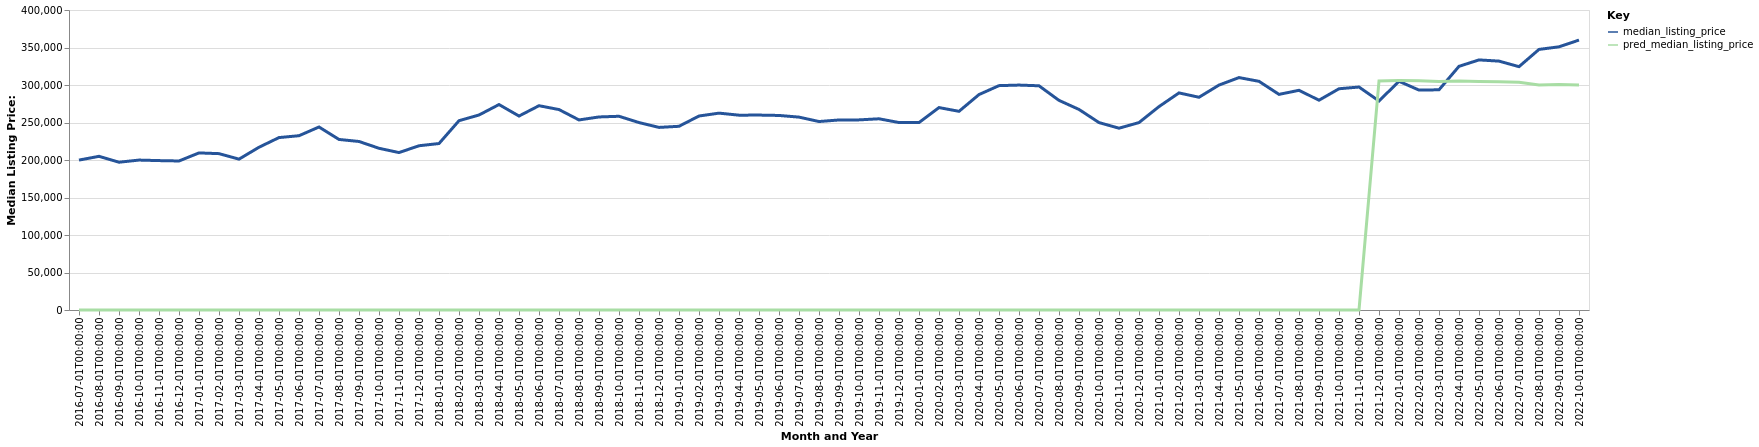

Data behind this chart, as committed beside it:
date, time_idx, median_listing_price, thirty_year_interest_rate_five, month, county_name, active_listing_count, pred_median_listing_price, month_year
2016-07-01, 0, 199900, 3.72, 7, La Crosse-Onalaska, WI-MN, 464.0, 0, Jul-2016
2016-08-01, 1, 204900, 3.73, 8, La Crosse-Onalaska, WI-MN, 474.0, 0, Aug-2016
2016-09-01, 2, 197050, 3.66, 9, La Crosse-Onalaska, WI-MN, 484.0, 0, Sep-2016
2016-10-01, 3, 199900, 3.64, 10, La Crosse-Onalaska, WI-MN, 481.0, 0, Oct-2016
2016-11-01, 4, 199200, 3.66, 11, La Crosse-Onalaska, WI-MN, 442.0, 0, Nov-2016
2016-12-01, 5, 198700, 3.48, 12, La Crosse-Onalaska, WI-MN, 372.0, 0, Dec-2016
2017-01-01, 6, 209450, 3.45, 1, La Crosse-Onalaska, WI-MN, 309.0, 0, Jan-2017
2017-02-01, 7, 208475, 3.5, 2, La Crosse-Onalaska, WI-MN, 304.0, 0, Feb-2017
2017-03-01, 8, 201150, 3.52, 3, La Crosse-Onalaska, WI-MN, 300.0, 0, Mar-2017
2017-04-01, 9, 217000, 4.03, 4, La Crosse-Onalaska, WI-MN, 293.0, 0, Apr-2017
2017-05-01, 10, 229900, 4.32, 5, La Crosse-Onalaska, WI-MN, 316.0, 0, May-2017
2017-06-01, 11, 232400, 4.2, 6, La Crosse-Onalaska, WI-MN, 330.0, 0, Jun-2017
2017-07-01, 12, 244000, 4.19, 7, La Crosse-Onalaska, WI-MN, 366.0, 0, Jul-2017
2017-08-01, 13, 227400, 4.3, 8, La Crosse-Onalaska, WI-MN, 389.0, 0, Aug-2017
2017-09-01, 14, 224700, 4.1, 9, La Crosse-Onalaska, WI-MN, 395.0, 0, Sep-2017
2017-10-01, 15, 215625, 4.05, 10, La Crosse-Onalaska, WI-MN, 397.0, 0, Oct-2017
2017-11-01, 16, 209900, 3.94, 11, La Crosse-Onalaska, WI-MN, 366.0, 0, Nov-2017
2017-12-01, 17, 219000, 4.03, 12, La Crosse-Onalaska, WI-MN, 309.0, 0, Dec-2017
2018-01-01, 18, 221950, 3.93, 1, La Crosse-Onalaska, WI-MN, 269.0, 0, Jan-2018
2018-02-01, 19, 252400, 3.83, 2, La Crosse-Onalaska, WI-MN, 242.0, 0, Feb-2018
2018-03-01, 20, 260000, 3.94, 3, La Crosse-Onalaska, WI-MN, 224.0, 0, Mar-2018
2018-04-01, 21, 273925, 3.95, 4, La Crosse-Onalaska, WI-MN, 228.0, 0, Apr-2018
2018-05-01, 22, 258625, 3.99, 5, La Crosse-Onalaska, WI-MN, 251.0, 0, May-2018
2018-06-01, 23, 272400, 4.15, 6, La Crosse-Onalaska, WI-MN, 285.0, 0, Jun-2018
2018-07-01, 24, 267250, 4.4, 7, La Crosse-Onalaska, WI-MN, 311.0, 0, Jul-2018
2018-08-01, 25, 253425, 4.46, 8, La Crosse-Onalaska, WI-MN, 339.0, 0, Aug-2018
2018-09-01, 26, 257400, 4.58, 9, La Crosse-Onalaska, WI-MN, 340.0, 0, Sep-2018
2018-10-01, 27, 258300, 4.66, 10, La Crosse-Onalaska, WI-MN, 327.0, 0, Oct-2018
2018-11-01, 28, 249925, 4.62, 11, La Crosse-Onalaska, WI-MN, 308.0, 0, Nov-2018
2018-12-01, 29, 243450, 4.54, 12, La Crosse-Onalaska, WI-MN, 275.0, 0, Dec-2018
2019-01-01, 30, 244950, 4.6, 1, La Crosse-Onalaska, WI-MN, 226.0, 0, Jan-2019
2019-02-01, 31, 258650, 4.72, 2, La Crosse-Onalaska, WI-MN, 215.0, 0, Feb-2019
2019-03-01, 32, 262500, 4.9, 3, La Crosse-Onalaska, WI-MN, 218.0, 0, Mar-2019
2019-04-01, 33, 259775, 4.94, 4, La Crosse-Onalaska, WI-MN, 251.0, 0, Apr-2019
2019-05-01, 34, 259900, 4.75, 5, La Crosse-Onalaska, WI-MN, 263.0, 0, May-2019
2019-06-01, 35, 259400, 4.51, 6, La Crosse-Onalaska, WI-MN, 321.0, 0, Jun-2019
2019-07-01, 36, 257175, 4.41, 7, La Crosse-Onalaska, WI-MN, 349.0, 0, Jul-2019
2019-08-01, 37, 251291, 4.41, 8, La Crosse-Onalaska, WI-MN, 354.0, 0, Aug-2019
2019-09-01, 38, 253377, 4.2, 9, La Crosse-Onalaska, WI-MN, 362.0, 0, Sep-2019
2019-10-01, 39, 253493, 4.14, 10, La Crosse-Onalaska, WI-MN, 364.0, 0, Oct-2019
2019-11-01, 40, 254950, 3.84, 11, La Crosse-Onalaska, WI-MN, 330.0, 0, Nov-2019
2019-12-01, 41, 249950, 3.81, 12, La Crosse-Onalaska, WI-MN, 295.0, 0, Dec-2019
2020-01-01, 42, 249900, 3.75, 1, La Crosse-Onalaska, WI-MN, 250.0, 0, Jan-2020
2020-02-01, 43, 269900, 3.73, 2, La Crosse-Onalaska, WI-MN, 222.0, 0, Feb-2020
2020-03-01, 44, 264900, 3.78, 3, La Crosse-Onalaska, WI-MN, 231.0, 0, Mar-2020
2020-04-01, 45, 287250, 3.75, 4, La Crosse-Onalaska, WI-MN, 220.0, 0, Apr-2020
2020-05-01, 46, 299150, 3.74, 5, La Crosse-Onalaska, WI-MN, 217.0, 0, May-2020
2020-06-01, 47, 299900, 3.72, 6, La Crosse-Onalaska, WI-MN, 218.0, 0, Jun-2020
2020-07-01, 48, 298950, 3.49, 7, La Crosse-Onalaska, WI-MN, 217.0, 0, Jul-2020
2020-08-01, 49, 279500, 3.65, 8, La Crosse-Onalaska, WI-MN, 213.0, 0, Aug-2020
2020-09-01, 50, 267400, 3.33, 9, La Crosse-Onalaska, WI-MN, 197.0, 0, Sep-2020
2020-10-01, 51, 249900, 3.28, 10, La Crosse-Onalaska, WI-MN, 177.0, 0, Oct-2020
2020-11-01, 52, 242400, 3.21, 11, La Crosse-Onalaska, WI-MN, 154.0, 0, Nov-2020
2020-12-01, 53, 249900, 3.07, 12, La Crosse-Onalaska, WI-MN, 139.0, 0, Dec-2020
2021-01-01, 54, 271200, 2.99, 1, La Crosse-Onalaska, WI-MN, 100.0, 0, Jan-2021
2021-02-01, 55, 289450, 2.93, 2, La Crosse-Onalaska, WI-MN, 92.0, 0, Feb-2021
2021-03-01, 56, 283650, 2.88, 3, La Crosse-Onalaska, WI-MN, 99.0, 0, Mar-2021
2021-04-01, 57, 299900, 2.84, 4, La Crosse-Onalaska, WI-MN, 102.0, 0, Apr-2021
2021-05-01, 58, 309900, 2.71, 5, La Crosse-Onalaska, WI-MN, 102.0, 0, May-2021
2021-06-01, 59, 304900, 2.79, 6, La Crosse-Onalaska, WI-MN, 110.0, 0, Jun-2021
... 16 more rows
